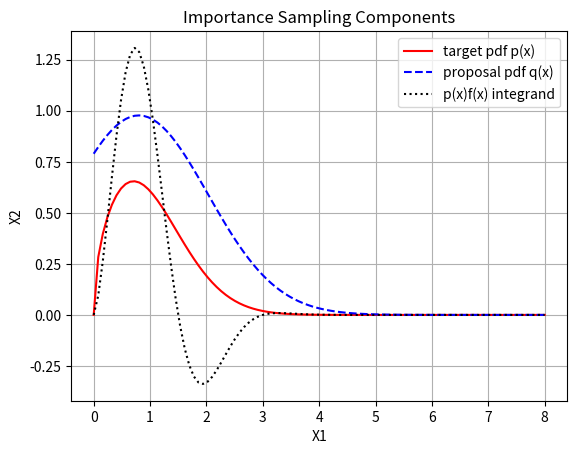
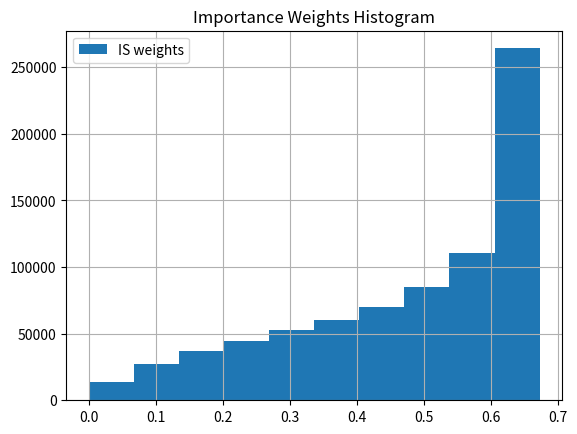
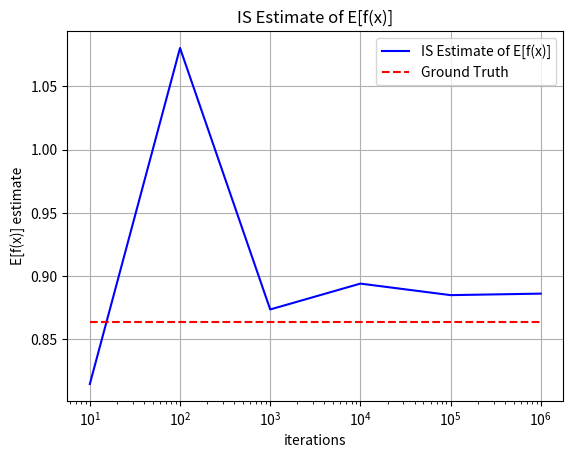

Reproduce these figures in Python, in order.
import numpy as np 
import matplotlib.pyplot as plt 

from scipy.integrate import quad
from scipy.stats import multivariate_normal

np.random.seed(42)

class importance_sampler:
    # E[f(x)] = int_x f(x)p(x)dx = int_x f(x)[p(x)/q(x)]q(x) dx
    #         = sum_i f(x_i)w(x_i), where x_i ~ q(x)
    # e.g. for f(x) = 1(x \in A), E[f(x)] = P(A)
    
    def __init__(self, k=1.5, mu=0.8, sigma=np.sqrt(1.5), c=3):
        #target params p(x)
        self.k = k 

        #proposal params q(x)
        self.mu = mu 
        self.sigma = sigma 
        self.c = c #fix c, s.t. p(x) < c q(x)

    def target_pdf(self, x):
        #p(x) ~ Chi(k=1.5)
        return (x**(self.k-1)) * np.exp(-x**2/2.0)

    def proposal_pdf(self, x):
        #q(x) ~ N(mu,sigma)
        return self.c * 1.0/np.sqrt(2*np.pi*1.5) * np.exp(-(x-self.mu)**2/(2*self.sigma**2))
    
    def fx(self, x):
        #function of interest f(x), x >= 0
        return 2*np.sin((np.pi/1.5)*x)

    def sample(self, num_samples):    
        #sample from the proposal
        x = multivariate_normal.rvs(self.mu, self.sigma, num_samples)

        #discard netgative samples (since f(x) is defined for x >= 0)
        idx = np.where(x >= 0)
        x_pos = x[idx]

        #compute importance weights
        isw = self.target_pdf(x_pos) / self.proposal_pdf(x_pos)
        
        #compute E[f(x)] = sum_i f(x_i)w(x_i), where x_i ~ q(x)
        fw = (isw/np.sum(isw))*self.fx(x_pos)
        f_est = np.sum(fw)
    
        return isw, f_est
        

if __name__ == "__main__":

    num_samples = [10, 100, 1000, 10000, 100000, 1000000]

    F_est_iter, IS_weights_var_iter = [], []
    for k in num_samples:
        IS = importance_sampler()
        IS_weights, F_est = IS.sample(k)
        IS_weights_var = np.var(IS_weights/np.sum(IS_weights))
        F_est_iter.append(F_est)
        IS_weights_var_iter.append(IS_weights_var)

    #ground truth (numerical integration)
    k = 1.5
    I_gt, _ = quad(lambda x: 2.0*np.sin((np.pi/1.5)*x)*(x**(k-1))*np.exp(-x**2/2.0), 0, 5)

    #generate plots
    plt.figure()
    xx = np.linspace(0,8,100)
    plt.plot(xx, IS.target_pdf(xx), '-r', label='target pdf p(x)')
    plt.plot(xx, IS.proposal_pdf(xx), '--b', label='proposal pdf q(x)')
    plt.plot(xx, IS.fx(xx) * IS.target_pdf(xx), ':k', label='p(x)f(x) integrand')
    plt.grid(True); plt.legend(); plt.xlabel("X1"); plt.ylabel("X2")
    plt.title("Importance Sampling Components")
    #plt.savefig('./figures/importance_sampling.png')
    plt.show()

    plt.figure()
    plt.hist(IS_weights, label = "IS weights")
    plt.grid(True); plt.legend();
    plt.title("Importance Weights Histogram")
    #plt.savefig('./figures/importance_weights.png')
    plt.show()

    plt.figure()
    plt.semilogx(num_samples, F_est_iter, '-b', label = "IS Estimate of E[f(x)]")
    plt.semilogx(num_samples, I_gt*np.ones(len(num_samples)), '--r', label = "Ground Truth")
    plt.grid(True); plt.legend(); plt.xlabel('iterations'); plt.ylabel("E[f(x)] estimate")
    plt.title("IS Estimate of E[f(x)]")
    #plt.savefig('./figures/importance_estimate.png')
    plt.show()
